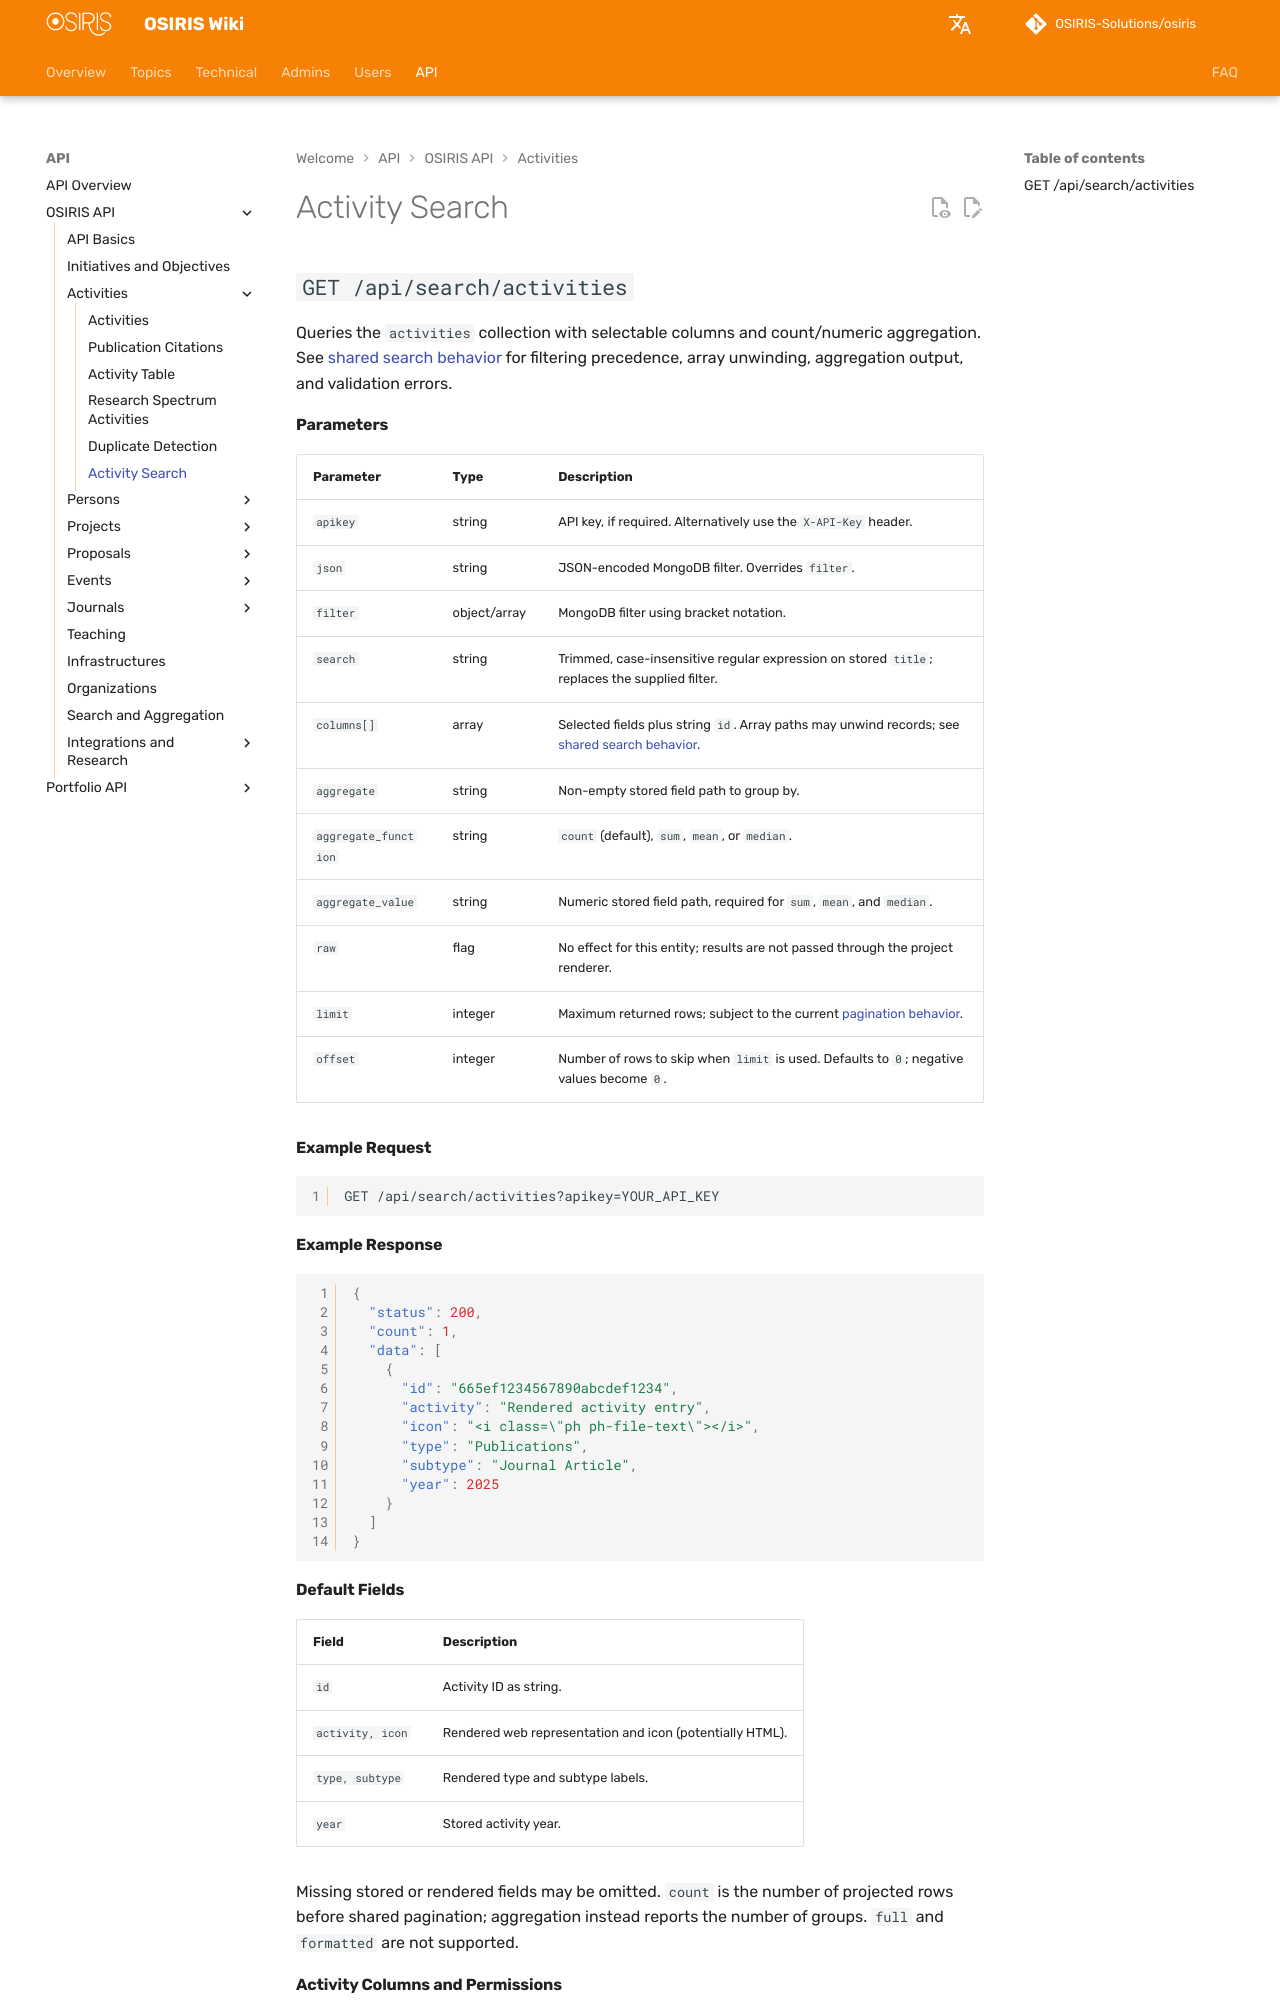

repository: OSIRIS-Solutions/osiris-wiki · page: en/api/activities/search/index.html · generator: mkdocs

# Activity Search

## `GET /api/search/activities`

Queries the `activities` collection with selectable columns and count/numeric aggregation. See [shared search behavior](../search/index.md) for filtering precedence, array unwinding, aggregation output, and validation errors.

#### Parameters

| Parameter | Type | Description |
|---|---|---|
| `apikey` | string | API key, if required. Alternatively use the `X-API-Key` header. |
| `json` | string | JSON-encoded MongoDB filter. Overrides `filter`. |
| `filter` | object/array | MongoDB filter using bracket notation. |
| `search` | string | Trimmed, case-insensitive regular expression on stored `title`; replaces the supplied filter. |
| `columns[]` | array | Selected fields plus string `id`. Array paths may unwind records; see [shared search behavior](../search/index.md#selecting-columns). |
| `aggregate` | string | Non-empty stored field path to group by. |
| `aggregate_function` | string | `count` (default), `sum`, `mean`, or `median`. |
| `aggregate_value` | string | Numeric stored field path, required for `sum`, `mean`, and `median`. |
| `raw` | flag | No effect for this entity; results are not passed through the project renderer. |
| `limit` | integer | Maximum returned rows; subject to the current [pagination behavior](../index.md#pagination). |
| `offset` | integer | Number of rows to skip when `limit` is used. Defaults to `0`; negative values become `0`. |

#### Example Request

```http
GET /api/search/activities?apikey=YOUR_API_KEY
```

#### Example Response

```json
{
  "status": 200,
  "count": 1,
  "data": [
    {
      "id": "665ef1234567890abcdef1234",
      "activity": "Rendered activity entry",
      "icon": "<i class=\"ph ph-file-text\"></i>",
      "type": "Publications",
      "subtype": "Journal Article",
      "year": 2025
    }
  ]
}
```

#### Default Fields

| Field | Description |
|---|---|
| `id` | Activity ID as string. |
| `activity, icon` | Rendered web representation and icon (potentially HTML). |
| `type, subtype` | Rendered type and subtype labels. |
| `year` | Stored activity year. |

Missing stored or rendered fields may be omitted. `count` is the number of projected rows before shared pagination; aggregation instead reports the number of groups. `full` and `formatted` are not supported.
